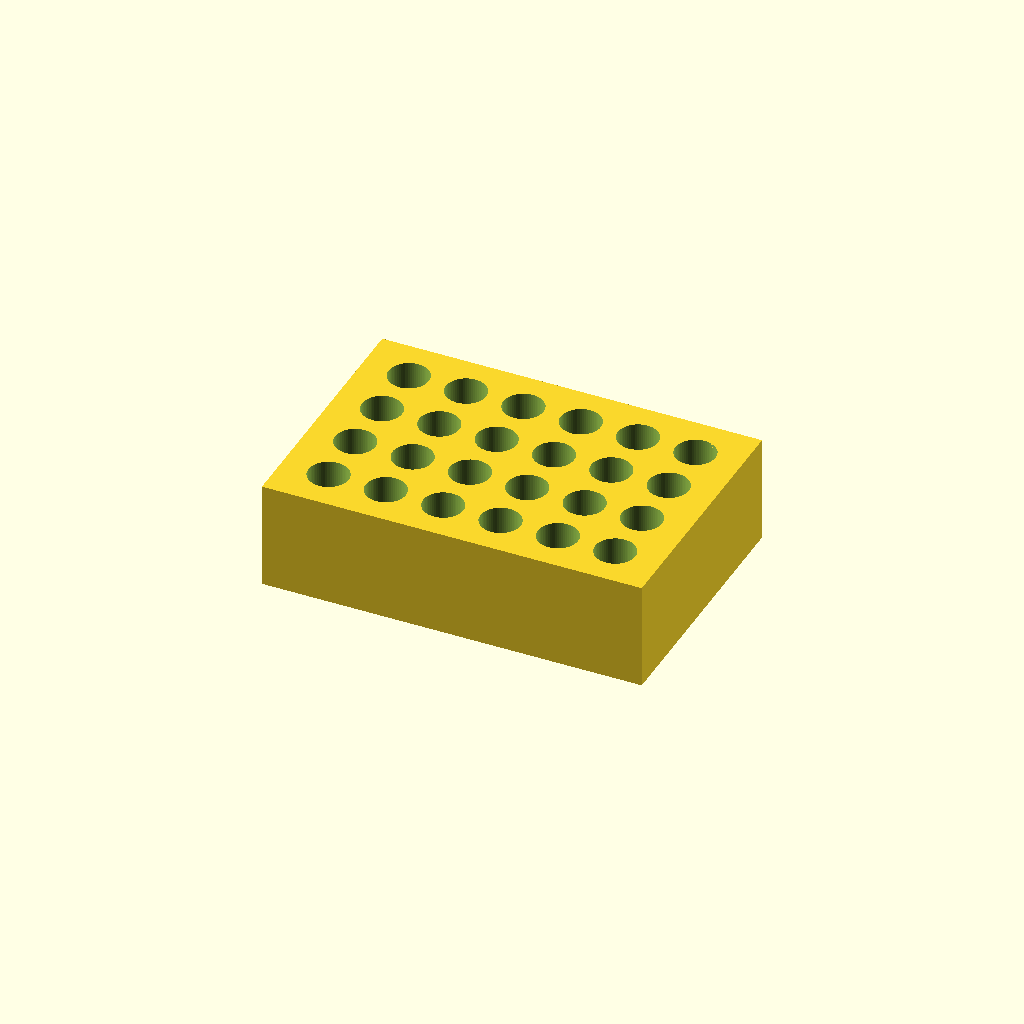
Cell 1: the model at its default parameters.
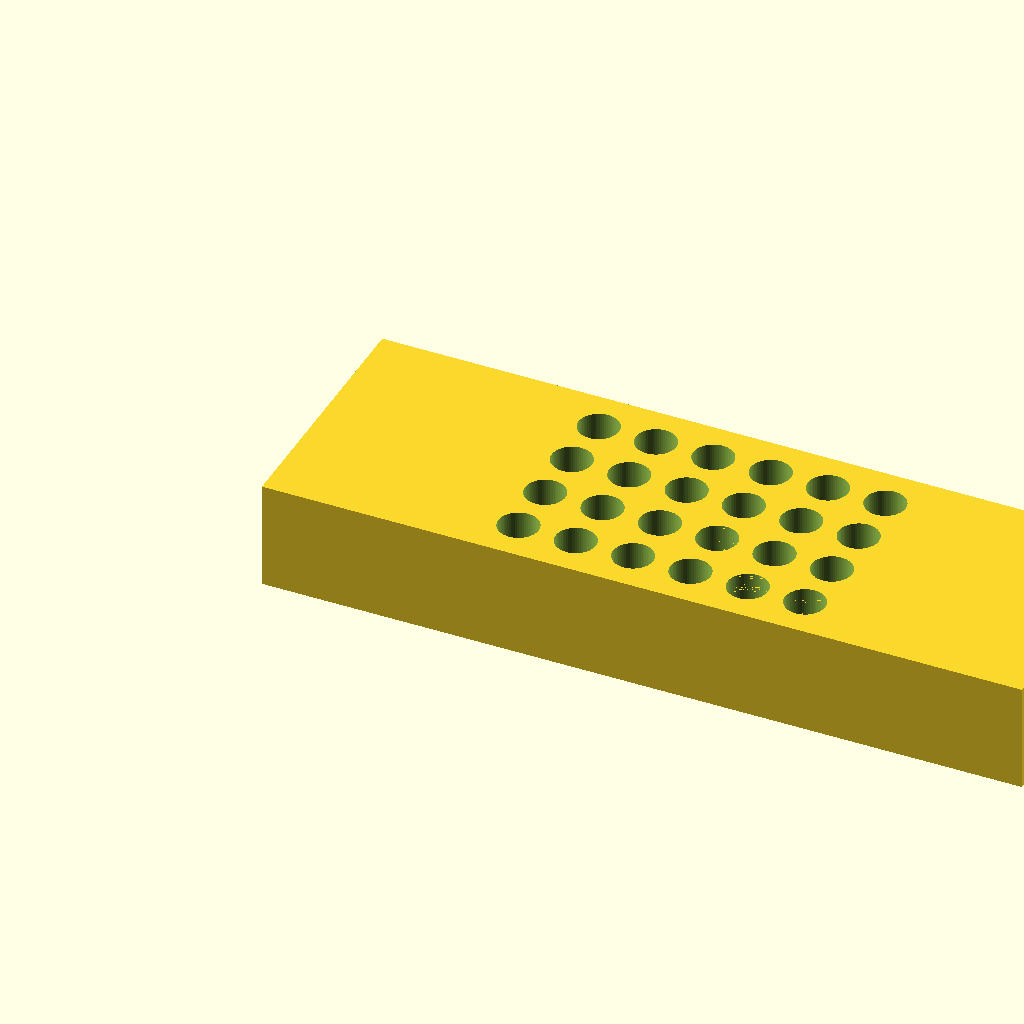
Cell 2: block_length = 212 (everything else at default).
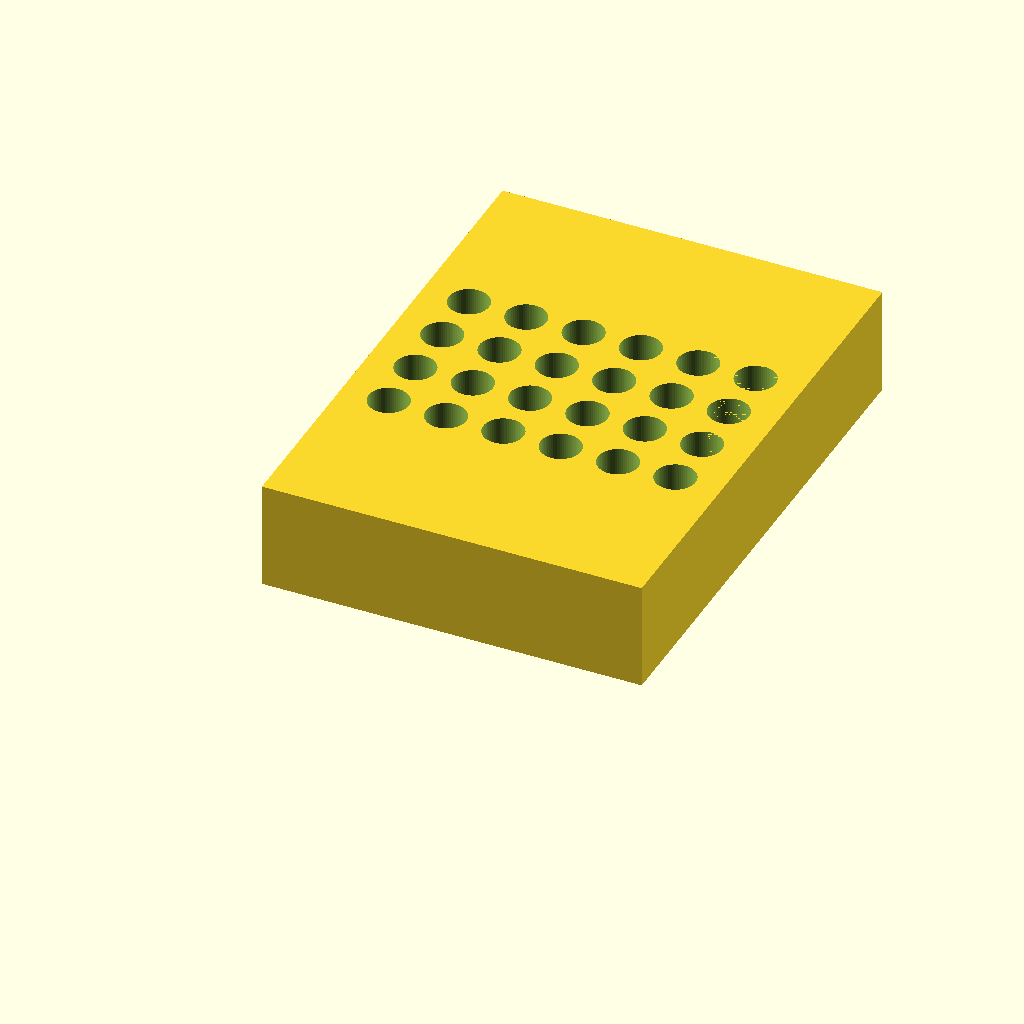
Cell 3: the same model with block_width = 144.
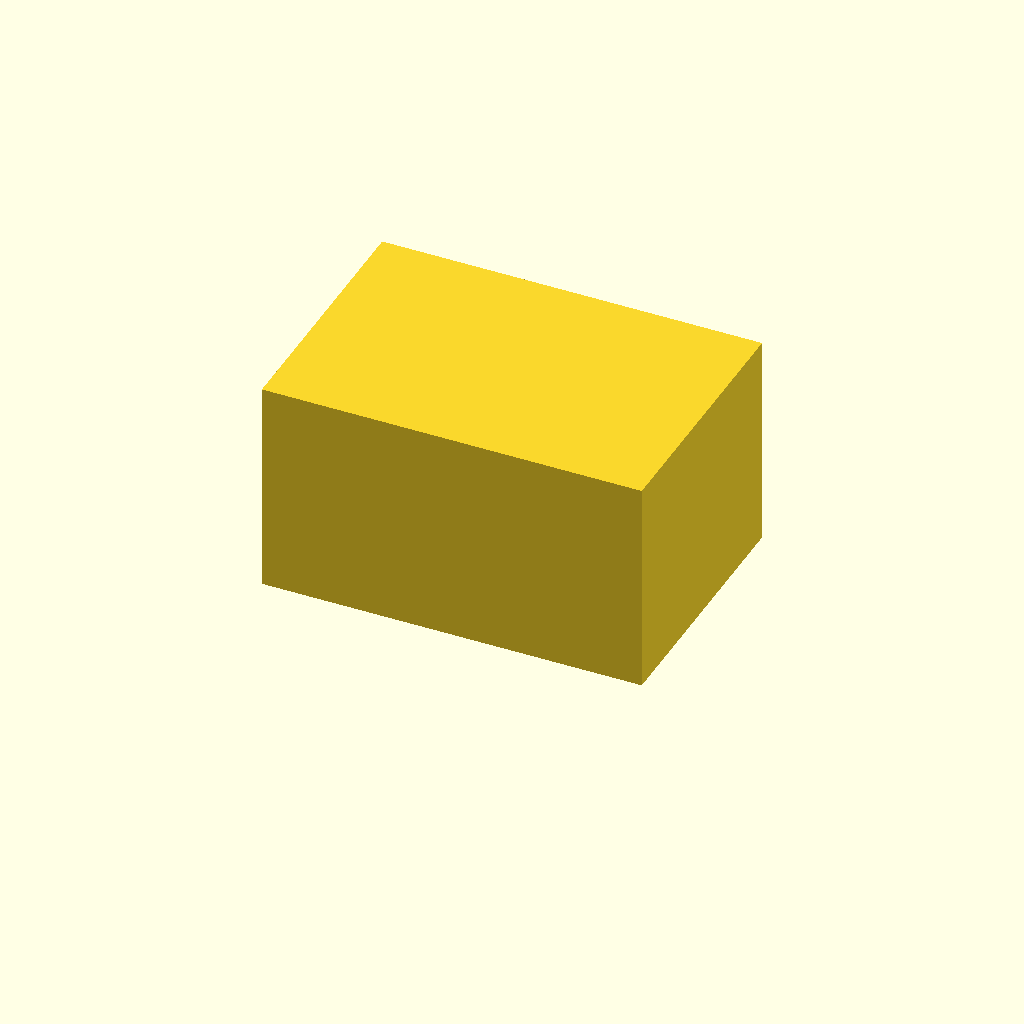
Cell 4: block_height = 60 (everything else at default).
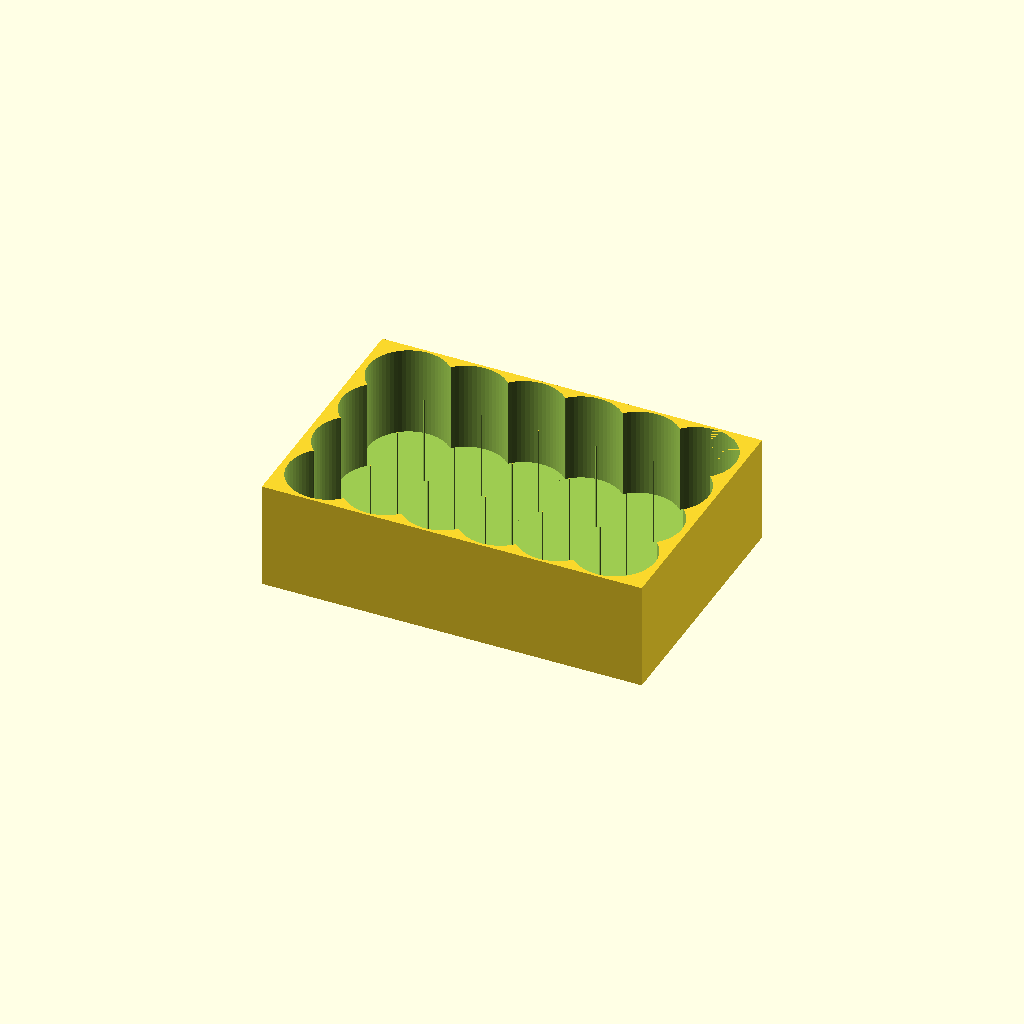
Cell 5: the same model with hole_diameter = 22.4.
All cells are drawn from one camera (rotation 55°, 0°, 25°, orthographic, colour scheme Cornfield), so only the parameter changes between them.
The OpenSCAD source (bench/results/main-tiiny/code/tiiny_Qwen_Qwen3-Coder-Next/tube_rack_1p5ml_s0_a0.scad):
// Bench rack for 1.5 mL microcentrifuge tubes
// Dimensions and parameters
block_length = 106;    // X: length of block (mm)
block_width  = 72;     // Y: width of block (mm)
block_height = 30;     // Z: height of block (mm)
hole_diameter = 11.2;  // Diameter of each hole (mm)
hole_depth = 25;       // Depth of each hole (mm)
floor_thickness = 5;   // Thickness of solid floor (mm)
hole_pitch_x = 16;     // Centre-to-centre spacing in X direction (mm)
hole_pitch_y = 16;     // Centre-to-centre spacing in Y direction (mm)
rows = 4;              // Number of rows (along Y)
cols = 6;              // Number of columns (along X)

// Derived calculations
hole_height = block_height - floor_thickness; // Height of hole from bottom
hole_z = floor_thickness; // Z position of hole top

// Calculate grid offset to centre the hole pattern
grid_width_x = (cols - 1) * hole_pitch_x;
grid_width_y = (rows - 1) * hole_pitch_y;
offset_x = (block_length - grid_width_x) / 2;
offset_y = (block_width - grid_width_y) / 2;

// Block base
module block_base() {
    cube([block_length, block_width, block_height]);
}

// Single hole
module single_hole(x, y) {
    translate([x, y, hole_z - 0.01]) {
        cylinder(h = hole_depth + 0.02, r = hole_diameter / 2, $fn = 64);
    }
}

// Generate all holes
module holes() {
    for (i = [0 : cols - 1]) {
        for (j = [0 : rows - 1]) {
            x = offset_x + i * hole_pitch_x;
            y = offset_y + j * hole_pitch_y;
            single_hole(x, y);
        }
    }
}

// Build the rack
difference() {
    block_base();
    holes();
}
Customizer parameters (derived from the source; name, type, default, range or options):
block_length: number, default 106
block_width: number, default 72
block_height: number, default 30
hole_diameter: number, default 11.2
hole_depth: number, default 25
floor_thickness: number, default 5
hole_pitch_x: number, default 16
hole_pitch_y: number, default 16
rows: number, default 4
cols: number, default 6
